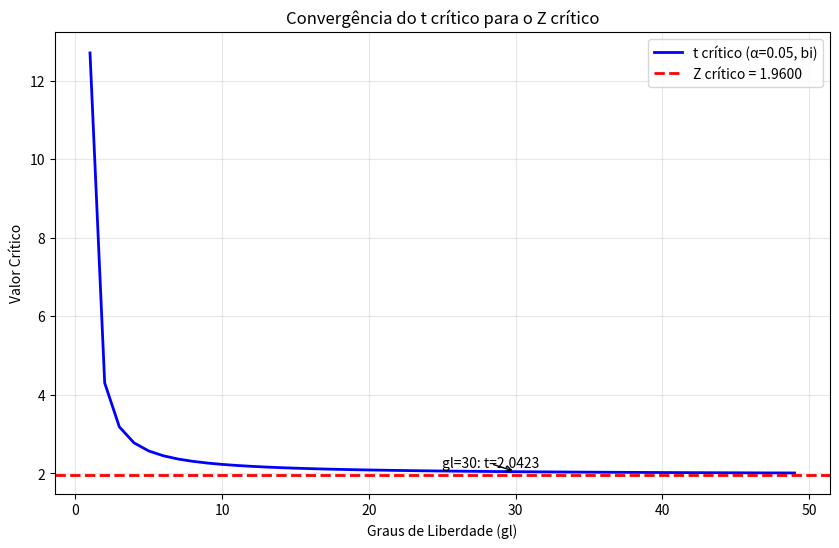
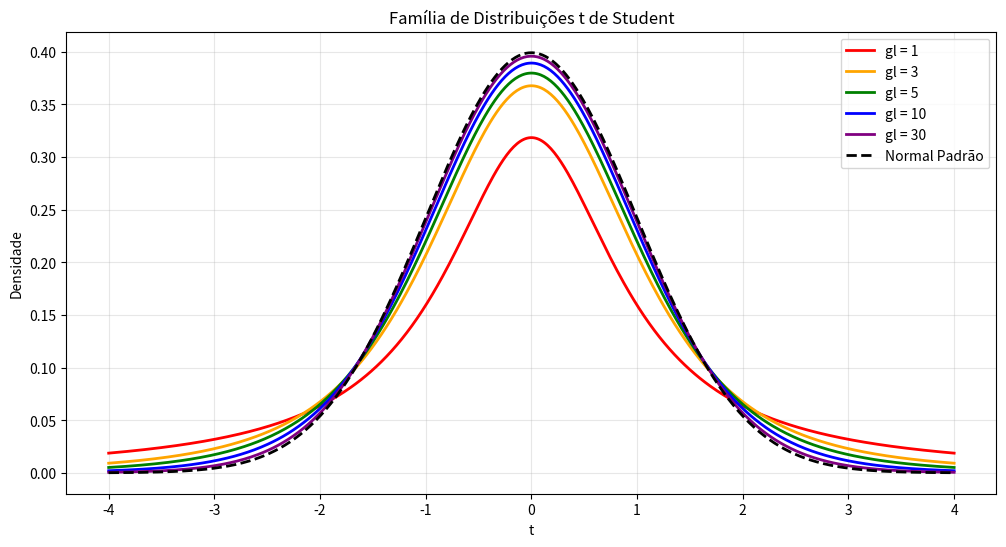

Recreate these plots in Python, in order.
# Importando bibliotecas
import numpy as np
from scipy import stats
import pandas as pd
pd.set_option('display.max_columns', None)
pd.set_option('display.width', 200)

print("Bibliotecas carregadas com sucesso!")

# GERACAO DA TABELA T COMPLETA (formato classico)
# Graus de liberdade: 1 a 30, depois 40, 50, 60, 80, 100, 120, infinito

gl_list = list(range(1, 31)) + [40, 50, 60, 80, 100, 120, float('inf')]

# Niveis de significancia para teste bicaudal
alphas_bicaudal = {
    '0.20': 0.20,
    '0.10': 0.10,
    '0.05': 0.05,
    '0.02': 0.02,
    '0.01': 0.01,
    '0.001': 0.001
}

print("TABELA T - Valores Críticos da Distribuição t de Student")
print("=" * 95)
print("O valor na tabela é o t crítico tal que P(|T| > t) = α (bicaudal)")
print("Para unicaudal, use α/2: ex: o valor para α=0.05 bicaudal = α=0.025 unicaudal")
print("=" * 95)
print()

colunas = [f"α={k}" for k in alphas_bicaudal.keys()]
print(f"{'gl':<5} | " + " | ".join(f"{c:>10}" for c in colunas))
print("-" * 95)

for gl in gl_list:
    linha = f"{gl:<5} | "
    for nome_a, a in alphas_bicaudal.items():
        if gl == float('inf'):
            t_crit = stats.norm.ppf(1 - a/2)
        else:
            t_crit = stats.t.ppf(1 - a/2, df=gl)
        linha += f"{t_crit:>10.4f} | "
    print(linha)

# TABELA T COMPLETA EM FORMATO PANDAS (mais legivel e consultavel)
gl_list = list(range(1, 31)) + [40, 50, 60, 80, 100, 120, float('inf')]

alphas_uni = {
    'Uni 0.10': 0.10,
    'Uni 0.05': 0.05,
    'Uni 0.025': 0.025,
    'Uni 0.01': 0.01,
    'Uni 0.005': 0.005,
    'Uni 0.0005': 0.0005
}

alphas_bi = {
    'Bi 0.20': 0.20,
    'Bi 0.10': 0.10,
    'Bi 0.05': 0.05,
    'Bi 0.02': 0.02,
    'Bi 0.01': 0.01,
    'Bi 0.001': 0.001
}

# Tabela unicaudal
dados_uni = {}
for gl in gl_list:
    linha = {}
    for nome, a in alphas_uni.items():
        if gl == float('inf'):
            linha[nome] = round(stats.norm.ppf(1 - a), 4)
        else:
            linha[nome] = round(stats.t.ppf(1 - a, df=gl), 4)
    dados_uni[gl] = linha

df_t_uni = pd.DataFrame(dados_uni).T
df_t_uni.index.name = "gl"
print("TABELA T - UNICAUDAL (P(T > t) = α)")
print("=" * 85)
print(df_t_uni.to_string())
print()

# Tabela bicaudal
dados_bi = {}
for gl in gl_list:
    linha = {}
    for nome, a in alphas_bi.items():
        if gl == float('inf'):
            linha[nome] = round(stats.norm.ppf(1 - a/2), 4)
        else:
            linha[nome] = round(stats.t.ppf(1 - a/2, df=gl), 4)
    dados_bi[gl] = linha

df_t_bi = pd.DataFrame(dados_bi).T
df_t_bi.index.name = "gl"
print("TABELA T - BICAUDAL (P(|T| > t) = α)")
print("=" * 85)
print(df_t_bi.to_string())

# Exemplo 1: Consultando a tabela T
print("EXEMPLO DE CONSULTA À TABELA T")
print("=" * 50)
print()

# Encontrando t critico para gl = 10, alpha = 0.05, bicaudal
gl = 10
alpha = 0.05
t_crit = stats.t.ppf(1 - alpha/2, df=gl)
print(f"Para gl = {gl} e α = {alpha} (bicaudal):")
print(f"  t crítico = ±{t_crit:.4f}")
print()

# Para unicaudal a direita
t_crit_uni = stats.t.ppf(1 - alpha, df=gl)
print(f"Para gl = {gl} e α = {alpha} (unicaudal dir.):")
print(f"  t crítico = {t_crit_uni:.4f}")
print()

# Comparando com a normal
z_crit = stats.norm.ppf(1 - alpha/2)
print(f"Para comparação, Z crítico (α = {alpha}) = ±{z_crit:.4f}")
print(f"Diferença: t - Z = {t_crit - z_crit:.4f}")

# Exemplo 2: Tabela T detalhada - variando gl de 1 a 30
print("VALORES CRÍTICOS t PARA α = 0.05")
print("=" * 30)
print(" gl  | Bicaudal | Unicaudal")
print("-" * 30)
for gl in range(1, 31):
    t_bi = stats.t.ppf(0.975, df=gl)
    t_uni = stats.t.ppf(0.95, df=gl)
    print(f"{gl:3d} | {t_bi:.4f}   | {t_uni:.4f}")

# Exemplo 3: Como a tabela T converge para a Z
print("CONVERGÊNCIA DA DISTRIBUIÇÃO T PARA A NORMAL")
print("=" * 55)
print("À medida que gl aumenta, t crítico → Z crítico")
print()

z_ref = stats.norm.ppf(0.975)
print(f"Z crítico (α=0.05 bi): {z_ref:.4f}")
print()
print(" gl   | t crítico | Diferença para Z")
print("-" * 40)
for gl in [1, 2, 5, 10, 20, 30, 50, 100, 1000]:
    t_crit = stats.t.ppf(0.975, df=gl)
    diff = t_crit - z_ref
    print(f"{gl:4d} | {t_crit:.4f}   | {diff:+.4f}")

# Exemplo 4: Funcao de consulta a tabela T
def consultar_t(gl, alpha=0.05, bicaudal=True):
    """Retorna o valor critico t para dados gl e alpha."""
    if bicaudal:
        prob = 1 - alpha/2
        tipo = "bicaudal"
    else:
        prob = 1 - alpha
        tipo = "unicaudal"
    
    if gl == float('inf'):
        t_crit = stats.norm.ppf(prob)
    else:
        t_crit = stats.t.ppf(prob, df=gl)
    
    print(f"gl = {gl}, α = {alpha}, {tipo}")
    print(f"t crítico = {t_crit:+.4f}")
    print(f"P(T > |t|) = {alpha}")
    return t_crit

consultar_t(8, 0.05, bicaudal=True)
print()
consultar_t(15, 0.01, bicaudal=False)
print()
consultar_t(float('inf'), 0.05, bicaudal=True)

# Exemplo 5: Encontrando o p-valor a partir da tabela T
# Suponha que calculamos t = 2.5 com gl = 12

t_obs = 2.5
gl = 12

# p-valor bicaudal
p_bi = 2 * (1 - stats.t.cdf(abs(t_obs), df=gl))

print(f"Estatística t = {t_obs}")
print(f"Graus de liberdade = {gl}")
print()
print(f"p-valor (bicaudal) = {p_bi:.4f}")
print(f"p-valor (unicaudal dir.) = {1 - stats.t.cdf(t_obs, df=gl):.4f}")
print(f"p-valor (unicaudal esq.) = {stats.t.cdf(t_obs, df=gl):.4f}")
print()

# Verificando na tabela
print("Verificação na Tabela T:")
t_crit_005 = stats.t.ppf(0.975, df=gl)
t_crit_001 = stats.t.ppf(0.995, df=gl)
print(f"  t crítico (α=0.05, bi) = {t_crit_005:.4f}")
print(f"  t crítico (α=0.01, bi) = {t_crit_001:.4f}")
if abs(t_obs) > t_crit_001:
    print(f"  {abs(t_obs):.2f} > {t_crit_001:.4f} → p < 0.01")
elif abs(t_obs) > t_crit_005:
    print(f"  {abs(t_obs):.2f} > {t_crit_005:.4f} → p < 0.05")
else:
    print(f"  {abs(t_obs):.2f} < {t_crit_005:.4f} → p > 0.05")

# Exemplo 6: Visualizando a convergencia da tabela T
import matplotlib.pyplot as plt

gls = list(range(1, 50))
t_valores = [stats.t.ppf(0.975, df=gl) for gl in gls]
z_linha = stats.norm.ppf(0.975)

plt.figure(figsize=(10, 6))
plt.plot(gls, t_valores, 'b-', lw=2, label='t crítico (α=0.05, bi)')
plt.axhline(z_linha, color='r', linestyle='--', lw=2, label=f'Z crítico = {z_linha:.4f}')
plt.title('Convergência do t crítico para o Z crítico')
plt.xlabel('Graus de Liberdade (gl)')
plt.ylabel('Valor Crítico')
plt.legend()
plt.grid(alpha=0.3)
plt.annotate(f'gl=30: t={stats.t.ppf(0.975, df=30):.4f}',
             xy=(30, stats.t.ppf(0.975, df=30)),
             xytext=(25, stats.t.ppf(0.975, df=30) + 0.1),
             arrowprops=dict(arrowstyle='->'))
plt.show()

# Solucao do Exercicio 1
gl = 8
alpha = 0.05
t_crit = stats.t.ppf(1 - alpha/2, df=gl)
print(f"Para gl = {gl} e α = {alpha} (bicaudal):")
print(f"t crítico = ±{t_crit:.4f}")

# Solucao do Exercicio 2
gl = 20
alpha = 0.01
t_crit = stats.t.ppf(1 - alpha, df=gl)
print(f"Para gl = {gl} e α = {alpha} (unicaudal dir.):")
print(f"t crítico = {t_crit:.4f}")

# Solucao do Exercicio 3
gl = 5
t_crit = stats.t.ppf(0.975, df=gl)
z_crit = stats.norm.ppf(0.975)
print(f"gl = {gl}")
print(f"t crítico = {t_crit:.4f}")
print(f"Z crítico = {z_crit:.4f}")
print(f"Diferença = {t_crit - z_crit:.4f}")
print()
print("O t crítico é maior porque a distribuição t tem caudas mais")
print("pesadas que a normal, exigindo um valor mais extremo para")
print("atingir a mesma significância.")

# 🟢 Exercício 1: Escreva sua solução aqui
# Use stats.t.ppf()


# 🟡 Exercício 2: Escreva sua solução aqui
gl = 25
t_obs = 2.1
# Compare com valores criticos


# 🔴 Exercício 3: Escreva sua solução aqui
def gerar_tabela_t(gl_list, alphas_dict):
    # Implemente
    pass

# Desafio 3: Visualizacao da familia t
x = np.linspace(-4, 4, 500)
plt.figure(figsize=(12, 6))
for gl, cor in [(1, 'red'), (3, 'orange'), (5, 'green'), (10, 'blue'), (30, 'purple')]:
    plt.plot(x, stats.t.pdf(x, df=gl), color=cor, lw=2, label=f'gl = {gl}')
plt.plot(x, stats.norm.pdf(x), 'k--', lw=2, label='Normal Padrão')
plt.title('Família de Distribuições t de Student')
plt.xlabel('t')
plt.ylabel('Densidade')
plt.legend()
plt.grid(alpha=0.3)
plt.show()
